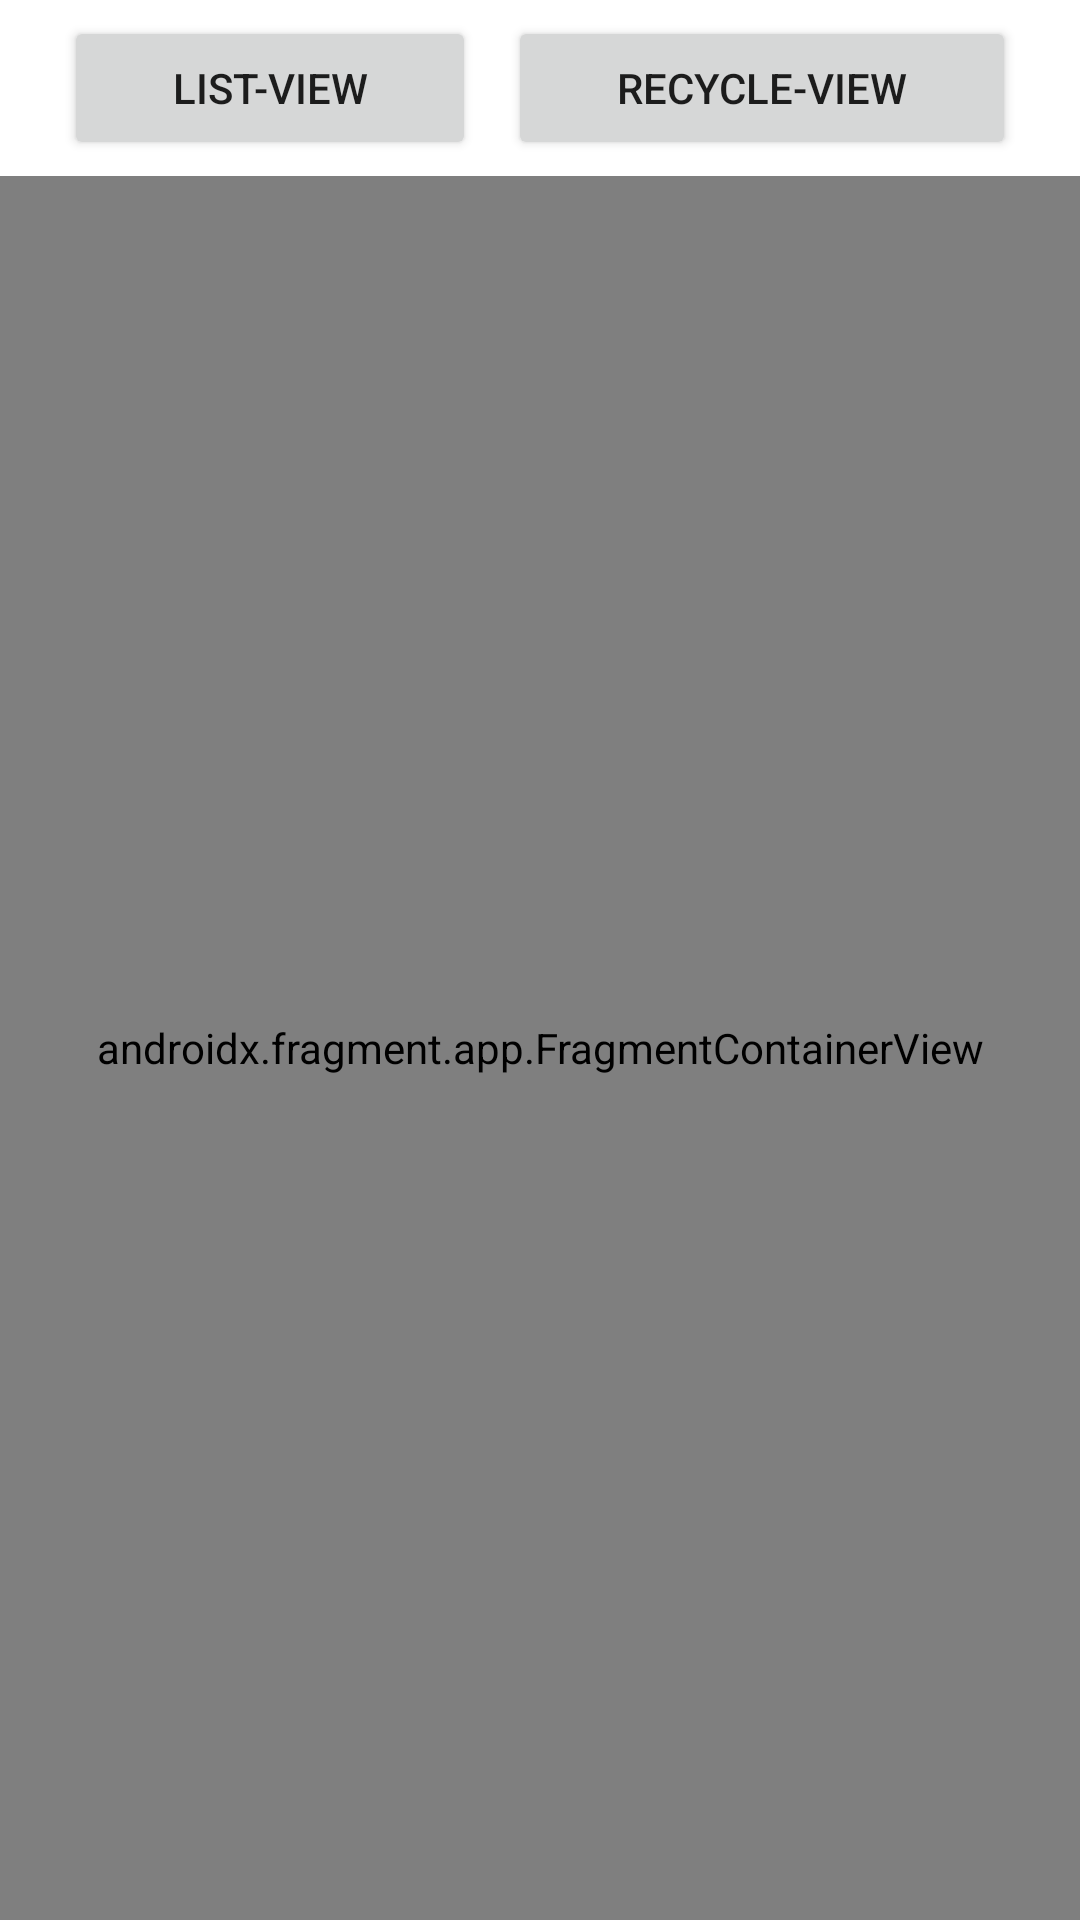

Here is an Android app screen rendered from its layout file. Give the layout XML and the strings, colors and styles it references.
<!-- AndroidManifest.xml: application theme Theme.Bicycles -->
<!-- res/layout/activity_main.xml -->
<?xml version="1.0" encoding="utf-8"?>
<androidx.constraintlayout.widget.ConstraintLayout xmlns:android="http://schemas.android.com/apk/res/android"
    xmlns:app="http://schemas.android.com/apk/res-auto"
    xmlns:tools="http://schemas.android.com/tools"
    android:layout_width="match_parent"
    android:layout_height="match_parent"
    tools:context=".MainActivity">

    <LinearLayout
        android:id="@+id/linearLayout"
        android:layout_width="0dp"
        android:layout_height="wrap_content"
        android:layout_marginStart="16dp"
        android:layout_marginEnd="16dp"
        android:orientation="horizontal"
        android:showDividers="middle"
        app:layout_constraintEnd_toEndOf="parent"
        app:layout_constraintStart_toStartOf="parent"
        app:layout_constraintTop_toTopOf="parent">

        <Button
            android:id="@+id/listViewButton"
            android:layout_width="wrap_content"
            android:layout_height="wrap_content"
            android:layout_weight="1"
            android:text="List-View"
            android:layout_margin="16px" />

        <Button
            android:id="@+id/recycleViewButton"
            android:layout_width="wrap_content"
            android:layout_height="match_parent"
            android:layout_weight="1"
            android:text="Recycle-View"
            android:layout_margin="16px"/>
    </LinearLayout>

    <androidx.fragment.app.FragmentContainerView
        android:id="@+id/fragmentContainerView"
        android:name="com.example.bicycles.ListViewFragment"
        android:layout_width="0dp"
        android:layout_height="0dp"
        app:layout_constraintBottom_toBottomOf="parent"
        app:layout_constraintEnd_toEndOf="parent"
        app:layout_constraintStart_toStartOf="parent"
        app:layout_constraintTop_toBottomOf="@+id/linearLayout" />
</androidx.constraintlayout.widget.ConstraintLayout>
<!-- resources referenced by this layout -->
<resources>
  <style name="Theme.Bicycles" parent="Theme.MaterialComponents.DayNight.DarkActionBar">
          
          <item name="colorPrimary">@color/purple_500</item>
          <item name="colorPrimaryVariant">@color/purple_700</item>
          <item name="colorOnPrimary">@color/white</item>
          
          <item name="colorSecondary">@color/teal_200</item>
          <item name="colorSecondaryVariant">@color/teal_700</item>
          <item name="colorOnSecondary">@color/black</item>
          
          <item name="android:statusBarColor" tools:targetApi="l">?attr/colorPrimaryVariant</item>
          
      </style>
  <!-- not gathered from this repository: default colours our renderer supplied (Android Studio template values) -->
  <color name="purple_500">#FF6200EE</color>
  <color name="purple_700">#FF3700B3</color>
  <color name="teal_200">#FF03DAC5</color>
  <color name="teal_700">#FF018786</color>
  <color name="black">#FF000000</color>
  <color name="white">#FFFFFFFF</color>
</resources>
